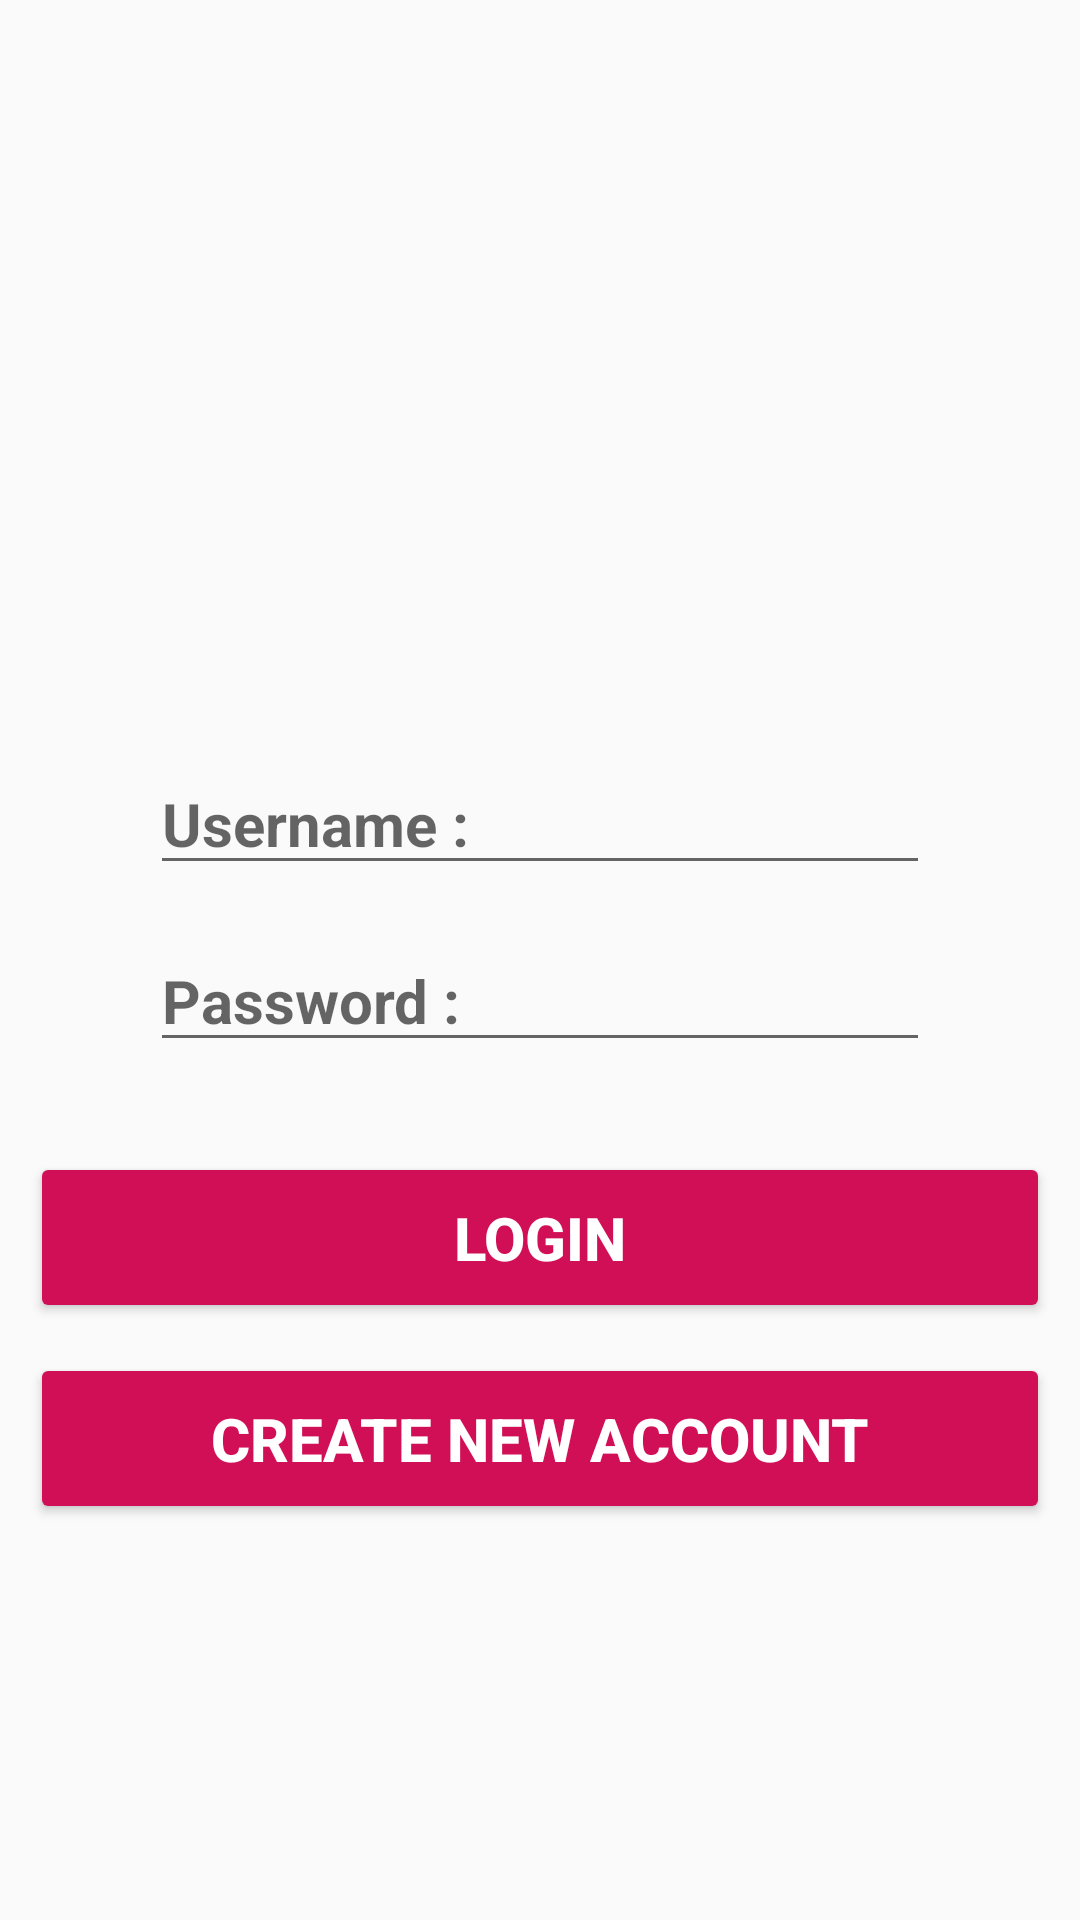

Here is an Android app screen rendered from its layout file. Give the layout XML and the strings, colors and styles it references.
<!-- AndroidManifest.xml: application theme AppTheme -->
<!-- res/layout/activity_main.xml -->
<?xml version="1.0" encoding="utf-8"?>
<RelativeLayout xmlns:android="http://schemas.android.com/apk/res/android"
    xmlns:app="http://schemas.android.com/apk/res-auto"
    xmlns:tools="http://schemas.android.com/tools"
    android:layout_width="match_parent"
    android:layout_height="match_parent"
    tools:context=".MainActivity">


    <RelativeLayout
        android:layout_width="match_parent"
        android:padding="10dp"
        android:layout_height="match_parent">

        <ImageView
            android:id="@+id/loginImageid"
            android:layout_width="100dp"
            android:layout_height="100dp"
            android:layout_alignParentTop="true"
            android:layout_alignParentEnd="true"
            android:layout_marginTop="101dp"
            android:layout_marginEnd="131dp"
            android:src="@drawable/copy" />

        <EditText
            android:layout_width="match_parent"
            android:layout_height="wrap_content"
            android:layout_below="@+id/loginImageid"
            android:layout_marginTop="40dp"
            android:layout_marginLeft="40dp"
            android:layout_marginRight="40dp"
            android:hint="Username : "
            android:textSize="20sp"
            android:textStyle="bold"
            android:id="@+id/loginUsernameid"
            />

        <EditText
            android:layout_width="match_parent"
            android:layout_height="wrap_content"
            android:layout_below="@+id/loginUsernameid"
            android:layout_marginLeft="40dp"
            android:layout_marginRight="40dp"
            android:hint="Password : "
            android:textSize="20sp"
            android:textStyle="bold"
            android:layout_marginTop="15dp"
            android:id="@+id/loginpasswordid"
            android:inputType="textPassword"
            />

        <Button
            android:layout_width="match_parent"
            android:layout_height="wrap_content"
            android:padding="15dp"
            style="@style/Widget.AppCompat.Button.Colored"
            android:layout_below="@id/loginpasswordid"
            android:text="Login"
            android:textSize="20sp"
            android:textStyle="bold"
            android:layout_marginTop="30dp"
            android:id="@+id/loginButtonid"
            />

        <Button
            android:layout_width="match_parent"
            android:layout_height="wrap_content"
            android:padding="15dp"
            style="@style/Widget.AppCompat.Button.Colored"
            android:layout_below="@id/loginButtonid"
            android:text="Create New Account"
            android:textSize="20sp"
            android:textStyle="bold"
            android:layout_marginTop="10dp"
            android:id="@+id/newAccountButtonid"
            />

    </RelativeLayout>


</RelativeLayout>
<!-- resources referenced by this layout -->
<resources>
  <style name="AppTheme" parent="Theme.AppCompat.Light.DarkActionBar">
          
          <item name="colorPrimary">@color/colorPrimary</item>
          <item name="colorPrimaryDark">@color/colorPrimaryDark</item>
          <item name="colorAccent">@color/colorAccent</item>
      </style>
  <color name="colorPrimary">#E91E63</color>
  <color name="colorPrimaryDark">#C21858</color>
  <color name="colorAccent">#d10f56</color>
</resources>
